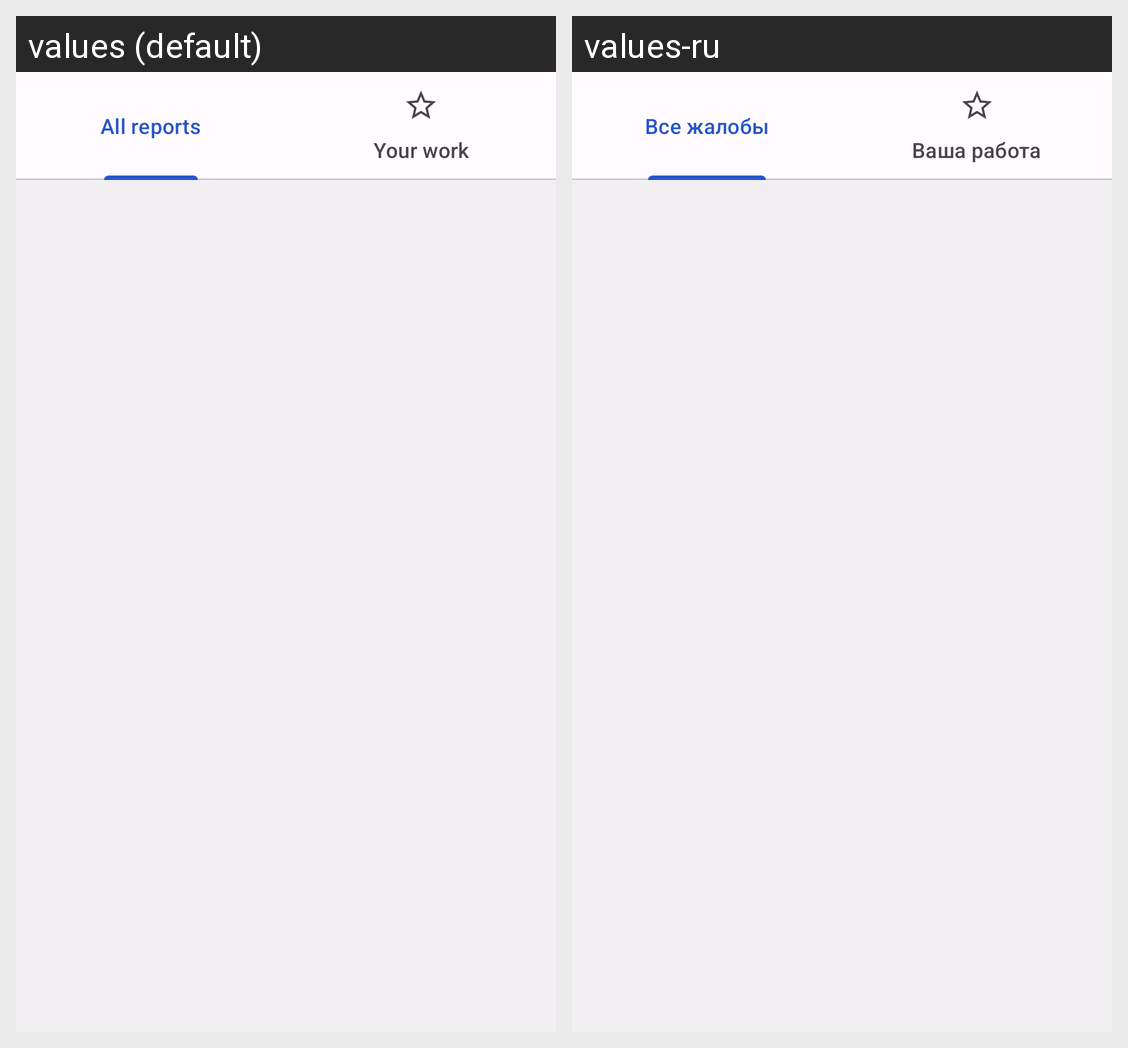

Locale-by-locale string values for the Android screen shown in this grid:
Android screen res/layout/fragment_reports_for_moderators.xml rendered under 2 locales, left to right: values (default), values-ru. Device: Nexus 5 (rendered at 1080×1920; each locale shown at half size, 540×960, under a caption strip naming it); theme AppTheme.
Strings drawn on this screen, with the default value and each locale's value (text and hints the layout hard-codes, and strings that could not be matched under every locale, appear in the picture but are not listed):

all_reports
  values: All reports
  values-ru: Все жалобы

your_reports
  values: Your work
  values-ru: Ваша работа
